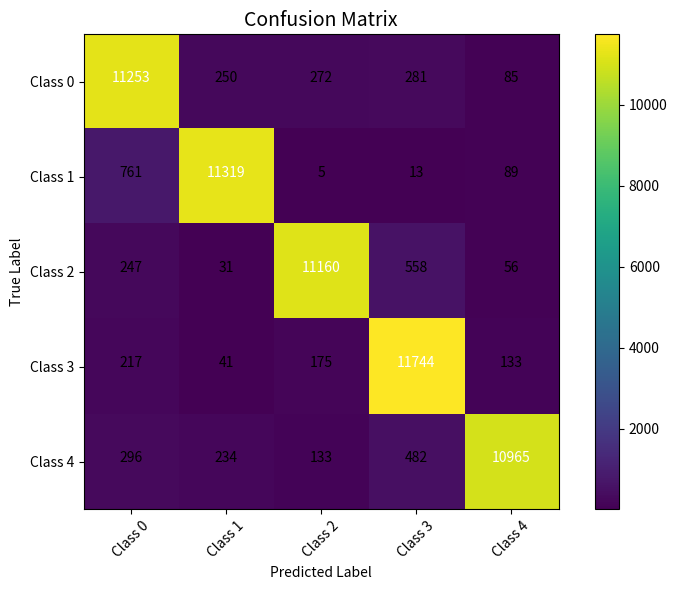

Generate this figure with matplotlib:
import numpy as np
import matplotlib.pyplot as plt

# Confusion Matrix 数据
cm = np.array([
    [11253,  250,  272,  281,   85],
    [  761, 11319,    5,   13,   89],
    [  247,   31, 11160,  558,   56],
    [  217,   41,  175, 11744,  133],
    [  296,  234,  133,  482, 10965]
])

# 类别名称（可自行修改）
classes = ['Class 0', 'Class 1', 'Class 2', 'Class 3', 'Class 4']

# 创建图像
plt.figure(figsize=(8, 6))
plt.imshow(cm, interpolation='nearest')
plt.title('Confusion Matrix', fontsize=14)
plt.colorbar()

tick_marks = np.arange(len(classes))
plt.xticks(tick_marks, classes, rotation=45)
plt.yticks(tick_marks, classes)

# 在格子中显示数值
threshold = cm.max() / 2
for i in range(cm.shape[0]):
    for j in range(cm.shape[1]):
        plt.text(j, i, format(cm[i, j], 'd'),
                 horizontalalignment="center",
                 color="white" if cm[i, j] > threshold else "black")

plt.ylabel('True Label')
plt.xlabel('Predicted Label')
plt.tight_layout()

# 保存高清图像
plt.savefig("confusion_matrix.png", dpi=300)
plt.show()
